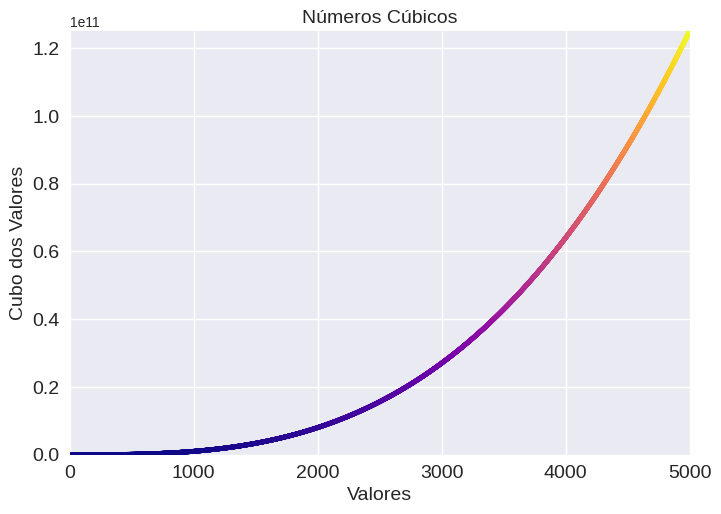

Recreate this plot in Python.
import matplotlib.pyplot as plt

x_values = range(1, 5_001)
y_values = [x**3 for x in x_values]

plt.style.use('seaborn-v0_8')
fig, ax = plt.subplots()
ax.scatter(x_values, y_values, c=y_values, cmap=plt.cm.plasma, s=10)

# Título do gráfico e dos rótulos
ax.set_title("Números Cúbicos", fontsize=14)
ax.set_xlabel("Valores", fontsize=14)
ax.set_ylabel("Cubo dos Valores", fontsize=14)

# Tamanho das marcações de escala
ax.tick_params(labelsize=14)
ax.axis([0, 5_000, 0, 125_000_000_000])

plt.show()
